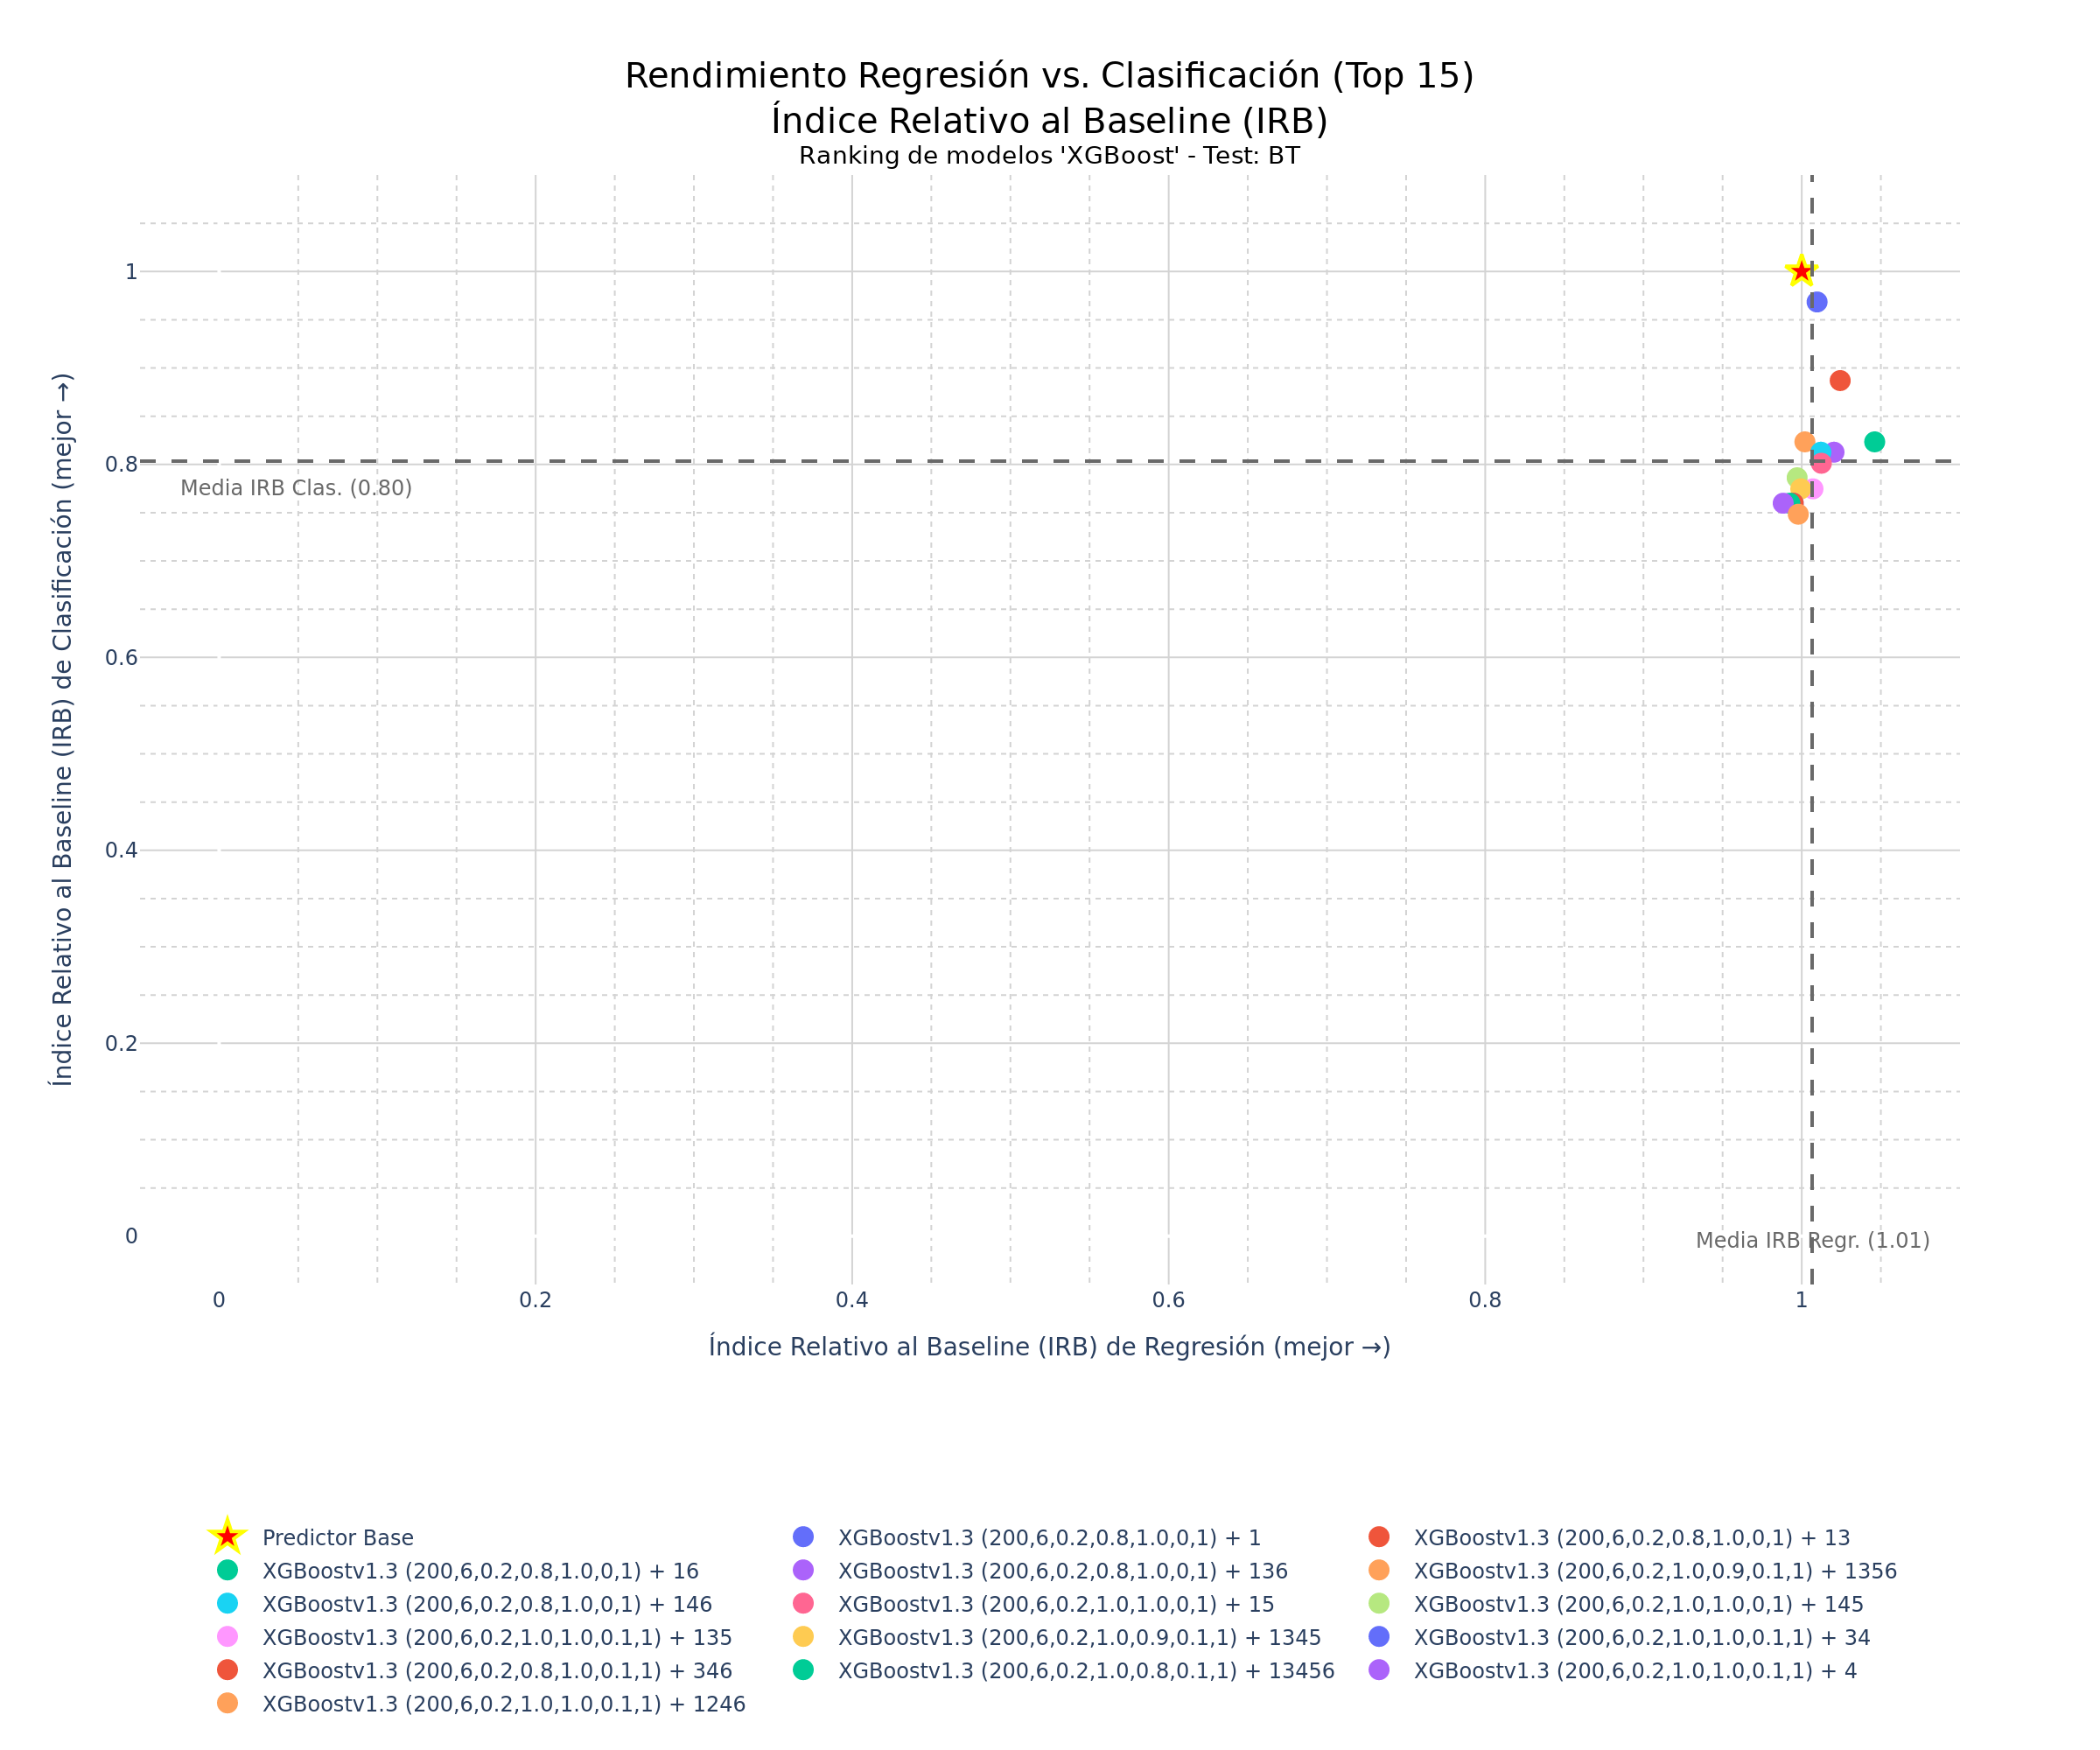

The table this chart was drawn from, first rows:
Configuración del modelo; Hash; R²; MAE; RMSE; Acc.; F1; ROC-AUC; IRB Regr.; IRB Clas.; IRB Total
XGBoostv1.3 (200,6,0.2,0.8,1.0,0,1) + 1; 7f884093; 0,8073; 3,2303; 4,5022; 0,5085; 0,5085; 0,5086; 1,0097; 0,9684; 0,987
XGBoostv1.3 (200,6,0.2,0.8,1.0,0,1) + 13; 49974682; 0,8123; 3,1541; 4,4439; 0,4576; 0,4839; 0,4569; 1,0243; 0,8869; 0,9488
XGBoostv1.3 (200,6,0.2,0.8,1.0,0,1) + 16; e489fdd4; 0,8212; 3,0695; 4,3362; 0,4237; 0,4516; 0,423; 1,0461; 0,8234; 0,9236
XGBoostv1.3 (200,6,0.2,0.8,1.0,0,1) + 13…; d5ec7406; 0,8126; 3,1941; 4,4402; 0,4237; 0,4333; 0,4236; 1,0204; 0,8127; 0,9061
XGBoostv1.3 (200,6,0.2,1.0,0.9,0.1,1) + …; f4893482; 0,8035; 3,2573; 4,5462; 0,4237; 0,4516; 0,423; 1,002; 0,8234; 0,9038
XGBoostv1.3 (200,6,0.2,0.8,1.0,0,1) + 14…; ae75f544; 0,8079; 3,2138; 4,4957; 0,4237; 0,4333; 0,4236; 1,0121; 0,8127; 0,9024
XGBoostv1.3 (200,6,0.2,1.0,1.0,0,1) + 15; 15ac27b2; 0,8067; 3,1975; 4,5091; 0,4237; 0,4138; 0,4241; 1,0124; 0,8012; 0,8962
XGBoostv1.3 (200,6,0.2,1.0,1.0,0,1) + 14…; 2.7732e+28; 0,802; 3,2872; 4,5636; 0,4068; 0,4262; 0,4063; 0,9971; 0,7862; 0,8811
XGBoostv1.3 (200,6,0.2,1.0,1.0,0.1,1) + …; 1e202001; 0,8071; 3,2517; 4,5051; 0,4068; 0,4068; 0,4069; 1,0071; 0,7747; 0,8793
XGBoostv1.3 (200,6,0.2,1.0,0.9,0.1,1) + …; d9605c5c; 0,8032; 3,2782; 4,5504; 0,4068; 0,4068; 0,4069; 0,9994; 0,7747; 0,8758
XGBoostv1.3 (200,6,0.2,1.0,1.0,0.1,1) + …; a848991f; 0,8005; 3,2918; 4,5815; 0,3898; 0,4194; 0,3891; 0,9946; 0,7598; 0,8655
XGBoostv1.3 (200,6,0.2,0.8,1.0,0.1,1) + …; 304be9ab; 0,8006; 3,2939; 4,5799; 0,3898; 0,4194; 0,3891; 0,9946; 0,7598; 0,8655
XGBoostv1.3 (200,6,0.2,1.0,0.8,0.1,1) + …; 08faeed1; 0,8; 3,3065; 4,5873; 0,3898; 0,4194; 0,3891; 0,9925; 0,7598; 0,8645
XGBoostv1.3 (200,6,0.2,1.0,1.0,0.1,1) + …; 47e7ce5f; 0,7967; 3,3092; 4,624; 0,3898; 0,4194; 0,3891; 0,9883; 0,7598; 0,8626
XGBoostv1.3 (200,6,0.2,1.0,1.0,0.1,1) + …; 7f488c2c; 0,8014; 3,2726; 4,5707; 0,3898; 0,4; 0,3897; 0,9978; 0,7484; 0,8606
XGBoostv1.3 (200,6,0.2,1.0,1.0,0.1,1) + …; bb330d11; 0,801; 3,2682; 4,5749; 0,3898; 0,4; 0,3897; 0,9978; 0,7484; 0,8606
XGBoostv1.3 (200,6,0.2,1.0,1.0,0,1) + 3; 6be7e65c; 0,8018; 3,28; 4,5663; 0,3898; 0,4; 0,3897; 0,9975; 0,7484; 0,8605
XGBoostv1.3 (200,6,0.2,1.0,1.0,0.1,1) + …; 30af7343; 0,801; 3,2831; 4,5747; 0,3898; 0,4; 0,3897; 0,9963; 0,7484; 0,86
XGBoostv1.3 (200,6,0.2,1.0,1.0,0.1,1) + …; a8cce9a3; 0,7985; 3,3179; 4,6041; 0,3898; 0,4; 0,3897; 0,9896; 0,7484; 0,857
XGBoostv1.3 (200,6,0.2,1.0,1.0,0.1,1) + …; f0f86775; 0,7986; 3,3244; 4,6024; 0,3898; 0,4; 0,3897; 0,9891; 0,7484; 0,8567
XGBoostv1.3 (200,6,0.2,1.0,0.9,0,1) + 12…; 7e21080a; 0,798; 3,3322; 4,6094; 0,3898; 0,4; 0,3897; 0,9876; 0,7484; 0,8561
XGBoostv1.3 (200,6,0.2,0.8,1.0,0,1) + 14; a5ea7f15; 0,8089; 3,2284; 4,4835; 0,3729; 0,3934; 0,3724; 1,0119; 0,7223; 0,8526
XGBoostv1.3 (200,6,0.2,0.8,1.0,0.1,1) + …; 1796cc06; 0,8039; 3,2463; 4,5419; 0,3729; 0,3934; 0,3724; 1,0036; 0,7223; 0,8489
XGBoostv1.3 (200,6,0.2,1.0,1.0,0,1) + 12…; f63ff321; 0,8033; 3,2496; 4,5492; 0,3729; 0,3934; 0,3724; 1,0025; 0,7223; 0,8484
XGBoostv1.3 (200,6,0.2,0.8,1.0,0,1) + 46; 82f22041; 0,8018; 3,2753; 4,5661; 0,3729; 0,3934; 0,3724; 0,998; 0,7223; 0,8464
XGBoostv1.3 (200,6,0.2,1.0,0.9,0.1,1) + …; 718e9036; 0,802; 3,2964; 4,564; 0,3729; 0,3934; 0,3724; 0,9961; 0,7223; 0,8455
XGBoostv1.3 (200,6,0.2,1.0,1.0,0.1,1) + …; cd88b191; 0,8013; 3,2874; 4,5723; 0,3729; 0,3934; 0,3724; 0,9961; 0,7223; 0,8455
XGBoostv1.3 (200,6,0.2,1.0,1.0,0.1,1) + …; fc4431d2; 0,8012; 3,2898; 4,5728; 0,3729; 0,3934; 0,3724; 0,9958; 0,7223; 0,8454
XGBoostv1.3 (200,6,0.2,1.0,1.0,0,1) + 35; 1fc525cf; 0,8011; 3,2865; 4,5745; 0,3729; 0,3934; 0,3724; 0,996; 0,7223; 0,8454
XGBoostv1.3 (200,6,0.2,1.0,0.9,0.1,1) + …; 63d8b345; 0,8012; 3,2899; 4,5728; 0,3729; 0,3934; 0,3724; 0,9958; 0,7223; 0,8454
XGBoostv1.3 (200,6,0.2,1.0,0.8,0,1) + 23…; e405702b; 0,8012; 3,2882; 4,5732; 0,3729; 0,3934; 0,3724; 0,9959; 0,7223; 0,8454
XGBoostv1.3 (200,6,0.2,1.0,0.9,0.1,1) + …; 9ce7f70b; 0,8011; 3,2903; 4,5742; 0,3729; 0,3934; 0,3724; 0,9956; 0,7223; 0,8453
XGBoostv1.3 (200,6,0.2,1.0,0.8,0,1) + 23…; 9807c6f9; 0,8011; 3,292; 4,5735; 0,3729; 0,3934; 0,3724; 0,9955; 0,7223; 0,8452
XGBoostv1.3 (200,6,0.2,0.8,1.0,0.1,1) + …; c62fbe14; 0,801; 3,291; 4,5754; 0,3729; 0,3934; 0,3724; 0,9954; 0,7223; 0,8452
XGBoostv1.3 (200,6,0.2,1.0,1.0,0,1) + 24; b8b4a2d1; 0,801; 3,2933; 4,5756; 0,3729; 0,3934; 0,3724; 0,9951; 0,7223; 0,8451
XGBoostv1.3 (200,6,0.2,0.8,1.0,0,1) + 56; 1f8361ac; 0,8012; 3,295; 4,5732; 0,3729; 0,3934; 0,3724; 0,9952; 0,7223; 0,8451
XGBoostv1.3 (200,6,0.2,1.0,0.9,0.1,1) + …; 12798484; 0,8007; 3,29; 4,5781; 0,3729; 0,3934; 0,3724; 0,9952; 0,7223; 0,8451
XGBoostv1.3 (200,6,0.2,1.0,1.0,0.1,1) + …; 90101c9a; 0,8008; 3,2907; 4,577; 0,3729; 0,3934; 0,3724; 0,9953; 0,7223; 0,8451
XGBoostv1.3 (200,6,0.2,1.0,0.9,0,1) + 23; eae73bfd; 0,8009; 3,2915; 4,5767; 0,3729; 0,3934; 0,3724; 0,9952; 0,7223; 0,8451
XGBoostv1.3 (200,6,0.2,1.0,1.0,0.1,1) + …; 2aaa5442; 0,8008; 3,2943; 4,5772; 0,3729; 0,3934; 0,3724; 0,9949; 0,7223; 0,8449
XGBoostv1.3 (200,6,0.2,1.0,0.9,0.1,1) + …; 358575f9; 0,8007; 3,294; 4,5787; 0,3729; 0,3934; 0,3724; 0,9947; 0,7223; 0,8449
XGBoostv1.3 (200,6,0.2,1.0,1.0,0,1) + 23…; 92112c7e; 0,8009; 3,2955; 4,5761; 0,3729; 0,3934; 0,3724; 0,9949; 0,7223; 0,8449
XGBoostv1.3 (200,6,0.2,1.0,0.9,0.1,1) + …; 2f72bad3; 0,8001; 3,2889; 4,586; 0,3729; 0,3934; 0,3724; 0,9945; 0,7223; 0,8448
XGBoostv1.3 (200,6,0.2,1.0,0.9,0,1) + 25; 02a5a83f; 0,8007; 3,2952; 4,5789; 0,3729; 0,3934; 0,3724; 0,9946; 0,7223; 0,8448
XGBoostv1.3 (200,6,0.2,1.0,1.0,0,1) + 36; 13c199c6; 0,8008; 3,2954; 4,5781; 0,3729; 0,3934; 0,3724; 0,9947; 0,7223; 0,8448
XGBoostv1.3 (200,6,0.2,1.0,1.0,0,1) + 26; dd3b7a86; 0,8005; 3,2962; 4,5809; 0,3729; 0,3934; 0,3724; 0,9943; 0,7223; 0,8447
XGBoostv1.3 (200,6,0.2,1.0,1.0,0.1,1) + …; 60fd3dd0; 0,8007; 3,297; 4,5787; 0,3729; 0,3934; 0,3724; 0,9944; 0,7223; 0,8447
XGBoostv1.3 (200,6,0.2,1.0,0.9,0.1,1) + …; c73daee3; 0,8004; 3,2943; 4,5818; 0,3729; 0,3934; 0,3724; 0,9944; 0,7223; 0,8447
XGBoostv1.3 (200,6,0.2,1.0,1.0,0,1) + 2; c44aee29; 0,8005; 3,2969; 4,5811; 0,3729; 0,3934; 0,3724; 0,9942; 0,7223; 0,8446
XGBoostv1.3 (200,6,0.2,0.8,0.9,0,1) + 5; 304b14f2; 0,8008; 3,301; 4,5775; 0,3729; 0,3934; 0,3724; 0,9942; 0,7223; 0,8446
XGBoostv1.3 (200,6,0.2,1.0,0.9,0,1) + 12…; 3a1d2a74; 0,8004; 3,3005; 4,5821; 0,3729; 0,3934; 0,3724; 0,9937; 0,7223; 0,8444
XGBoostv1.3 (200,6,0.2,1.0,0.9,0,1) + 15…; 84e42046; 0,8064; 3,2302; 4,5126; 0,3729; 0,3729; 0,373; 1,0085; 0,7102; 0,8444
XGBoostv1.3 (200,6,0.2,0.8,1.0,0,1) + 45…; c5e39f37; 0,8002; 3,3003; 4,5843; 0,3729; 0,3934; 0,3724; 0,9935; 0,7223; 0,8443
XGBoostv1.3 (200,6,0.2,1.0,0.9,0,1) + 12…; 2eceb996; 0,8007; 3,3076; 4,5783; 0,3729; 0,3934; 0,3724; 0,9934; 0,7223; 0,8443
XGBoostv1.3 (200,6,0.2,1.0,0.9,0.1,1) + …; eb50b3e0; 0,7986; 3,301; 4,6027; 0,3729; 0,3934; 0,3724; 0,9914; 0,7223; 0,8434
XGBoostv1.3 (200,6,0.2,1.0,1.0,0,1) + 12…; 4f80ea6f; 0,8003; 3,3135; 4,5829; 0,3729; 0,3729; 0,373; 0,9923; 0,7102; 0,8371
XGBoostv1.3 (200,6,0.2,1.0,0.9,0.1,1) + …; eeaa2978; 0,7992; 3,3194; 4,5961; 0,3729; 0,3729; 0,373; 0,9903; 0,7102; 0,8362
XGBoostv1.3 (200,6,0.2,0.8,1.0,0,1) + 13…; 4c24babc; 0,8059; 3,2408; 4,5184; 0,3559; 0,3871; 0,3552; 1,0068; 0,6962; 0,836
XGBoostv1.3 (200,6,0.2,1.0,0.9,0,1) + 12; c7c072d3; 0,8008; 3,333; 4,5775; 0,3559; 0,3667; 0,3557; 0,991; 0,6842; 0,8223
XGBoostv1.3 (200,6,0.2,1.0,1.0,0.1,1) + …; d40325b8; 0,7988; 3,3269; 4,6003; 0,3559; 0,3667; 0,3557; 0,9891; 0,6842; 0,8214
... 3 more rows
